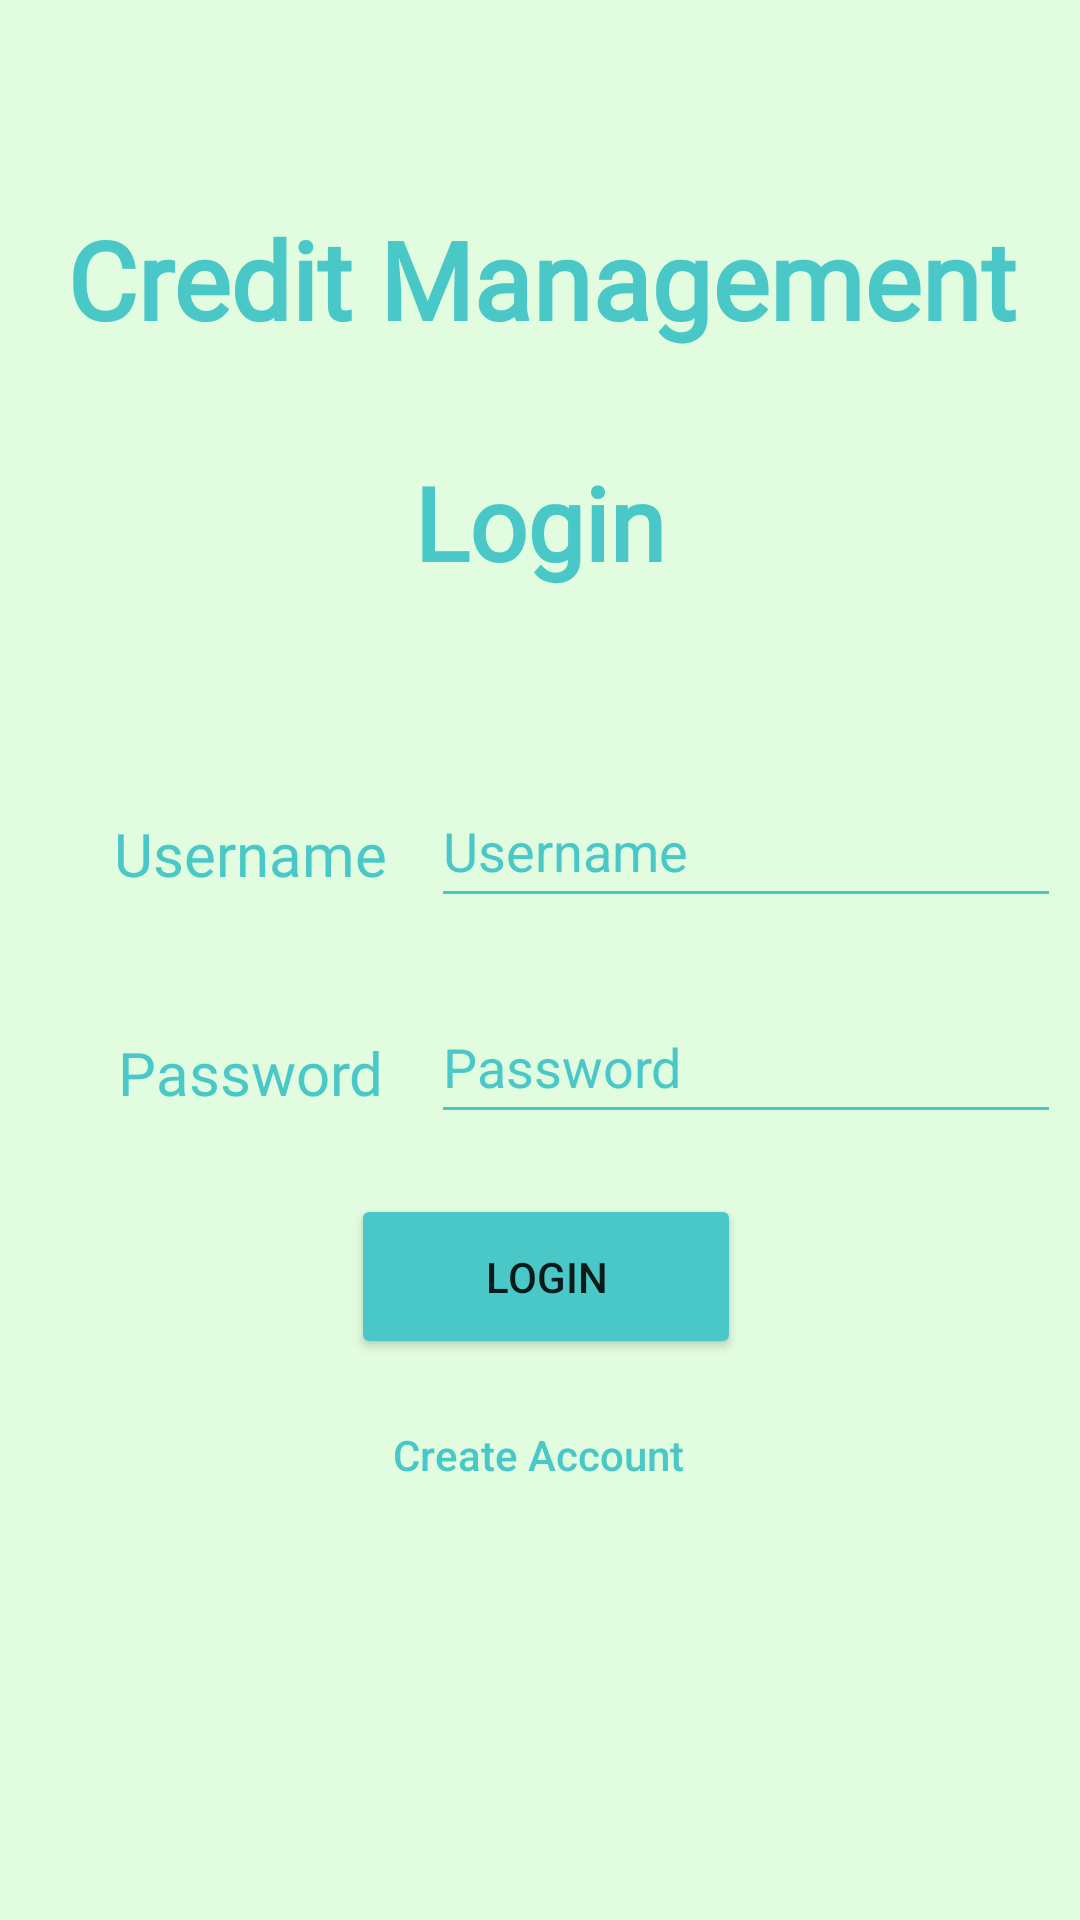

Android layout source for this screen:
<!-- AndroidManifest.xml: application theme Theme.CreditManagement -->
<!-- res/layout/activity_main.xml -->
<?xml version="1.0" encoding="utf-8"?>
<androidx.constraintlayout.widget.ConstraintLayout xmlns:android="http://schemas.android.com/apk/res/android"
    xmlns:app="http://schemas.android.com/apk/res-auto"
    xmlns:tools="http://schemas.android.com/tools"
    android:layout_width="match_parent"
    android:layout_height="match_parent"
    android:background="#E1FCDF"
    tools:context=".MainActivity">

    <TextView
        android:id="@+id/textView"
        android:layout_width="156dp"
        android:layout_height="56dp"
        android:layout_marginTop="12dp"
        android:fontFamily="@font/baloo"
        android:gravity="center"
        android:text="Login"
        android:textColor="#4AC8C8"
        android:textSize="34sp"
        android:textStyle="bold"
        app:layout_constraintEnd_toEndOf="parent"
        app:layout_constraintHorizontal_bias="0.498"
        app:layout_constraintStart_toStartOf="parent"
        app:layout_constraintTop_toBottomOf="@+id/textView2" />

    <TextView
        android:id="@+id/textView2"
        android:layout_width="379dp"
        android:layout_height="82dp"
        android:layout_marginTop="52dp"
        android:fontFamily="@font/acme"
        android:gravity="center"
        android:text="Credit Management"
        android:textColor="#4AC8C8"
        android:textSize="36sp"
        android:textStyle="bold"
        app:layout_constraintEnd_toEndOf="parent"
        app:layout_constraintStart_toStartOf="parent"
        app:layout_constraintTop_toTopOf="parent" />

    <TextView
        android:id="@+id/textView3"
        android:layout_width="107dp"
        android:layout_height="37dp"
        android:layout_marginTop="64dp"
        android:fontFamily="@font/baloo"
        android:gravity="center"
        android:text="Username"
        android:textColor="#4AC8C8"
        android:textSize="20sp"
        app:layout_constraintEnd_toEndOf="parent"
        app:layout_constraintHorizontal_bias="0.118"
        app:layout_constraintStart_toStartOf="parent"
        app:layout_constraintTop_toBottomOf="@+id/textView" />

    <TextView
        android:id="@+id/textView5"
        android:layout_width="107dp"
        android:layout_height="37dp"
        android:layout_marginTop="36dp"
        android:fontFamily="@font/baloo"
        android:gravity="center"
        android:text="Password"
        android:textColor="#4AC8C8"
        android:textSize="20sp"
        app:layout_constraintEnd_toEndOf="parent"
        app:layout_constraintHorizontal_bias="0.118"
        app:layout_constraintStart_toStartOf="parent"
        app:layout_constraintTop_toBottomOf="@+id/textView3" />

    <EditText
        android:id="@+id/editTextTextPersonName2"
        android:layout_width="wrap_content"
        android:layout_height="wrap_content"
        android:layout_marginTop="56dp"
        android:backgroundTint="#4AC8C8"
        android:ems="10"
        android:inputType="textPersonName"
        android:minWidth="48dp"
        android:minHeight="48dp"
        android:textColorHighlight="#FFFFFF"
        android:textColorHint="#4AC8C8"
        android:textColor="#309797"
        android:hint="Username"
        app:layout_constraintEnd_toEndOf="parent"
        app:layout_constraintHorizontal_bias="0.517"
        app:layout_constraintStart_toEndOf="@+id/textView3"
        app:layout_constraintTop_toBottomOf="@+id/textView" />

    <EditText
        android:id="@+id/editTextTextPassword2"
        android:layout_width="wrap_content"
        android:layout_height="wrap_content"
        android:layout_marginTop="24dp"
        android:ems="10"
        android:minWidth="48dp"
        android:minHeight="48dp"
        android:inputType="textPassword"
        android:backgroundTint="#4AC8C8"
        android:textColorHint="#4AC8C8"
        android:textColor="#309797"
        android:hint="Password"
        app:layout_constraintEnd_toEndOf="parent"
        app:layout_constraintHorizontal_bias="0.517"
        app:layout_constraintStart_toEndOf="@+id/textView5"
        app:layout_constraintTop_toBottomOf="@+id/editTextTextPersonName2" />

    <Button
        android:id="@+id/loginBtn"
        android:layout_width="130dp"
        android:layout_height="55dp"
        android:layout_marginTop="20dp"
        android:backgroundTint="#4AC8C8"
        android:text="Login"
        app:layout_constraintEnd_toEndOf="parent"
        app:layout_constraintHorizontal_bias="0.508"
        app:layout_constraintStart_toStartOf="parent"
        app:layout_constraintTop_toBottomOf="@+id/editTextTextPassword2" />

    <Button
        android:id="@+id/createBtn"
        android:layout_width="180dp"
        android:layout_height="48dp"
        android:layout_marginTop="8dp"
        android:background="?android:attr/selectableItemBackground"
        android:minWidth="48dp"
        android:minHeight="48dp"
        android:text="Create Account"
        android:textAllCaps="false"
        android:textColor="#4AC8C8"
        app:layout_constraintEnd_toEndOf="parent"
        app:layout_constraintHorizontal_bias="0.496"
        app:layout_constraintStart_toStartOf="parent"
        app:layout_constraintTop_toBottomOf="@+id/loginBtn" />

</androidx.constraintlayout.widget.ConstraintLayout>
<!-- resources referenced by this layout -->
<resources>
  <style name="Theme.CreditManagement" parent="Theme.MaterialComponents.DayNight.DarkActionBar">
          
          <item name="colorPrimary">@color/purple_500</item>
          <item name="colorPrimaryVariant">@color/purple_700</item>
          <item name="colorOnPrimary">@color/white</item>
          
          <item name="colorSecondary">@color/teal_200</item>
          <item name="colorSecondaryVariant">@color/teal_700</item>
          <item name="colorOnSecondary">@color/black</item>
          
          <item name="android:statusBarColor">?attr/colorPrimaryVariant</item>
          
      </style>
  <color name="purple_500">#FF6200EE</color>
  <color name="purple_700">#FF3700B3</color>
  <color name="white">#FFFFFFFF</color>
  <color name="teal_200">#FF03DAC5</color>
  <color name="teal_700">#FF018786</color>
  <color name="black">#FF000000</color>
</resources>
